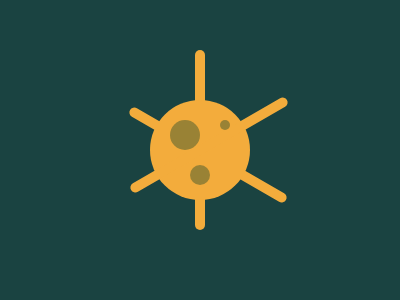

Recreate this image using only HTML and CSS.

<div><p></p><a></a></div>
<style>
  * {
    background: #1A4341;
  }
  
  div {
    margin: 50 0 0 187;
    background: #F3AC3C;
    height: 180px;
    border-radius: 5px;
    width: 10px;
  }
  
  div:before {
    content: '';
    position: absolute;
    top: 65;
    left: 203;
    border: 5px solid #F3AC3C;
    height: 170px;
    border-radius: 5px;
    transform: rotate(120deg);
    background: #F3AC3C;
  }
  
  div:after {
    content: '';
    position: absolute;
    top: 55;
    left: 204;
    border: 5px solid #F3AC3C;
    height: 170px;
    border-radius: 5px;
    transform: rotate(60deg);
    background: #F3AC3C;
  }
  
  p {
    width: 100px;
    height: 100px;
    position: absolute;
    background: #F3AC3C;
    top: 84;
    left: 150;
    border-radius: 90%;
  }
  
  p:before {
    content: '';
    position: absolute;
    width: 30px;
    height: 30px;
    background: #998235;
    top: 20;
    left: 20;
    border-radius: 90%;
  }
  
  p:after {
    content: '';
    position: absolute;
    width: 10px;
    height: 10px;
    background: #998235;
    top: 20;
    left: 70;
    border-radius: 90%;
    z-index: 2;
  }
  
  a {
    width: 20px;
    height: 20px;
    position: absolute;
    background: #998235;
    top: 165;
    left: 190;
    border-radius: 90%;
    z-index: 2;
  }
</style>
